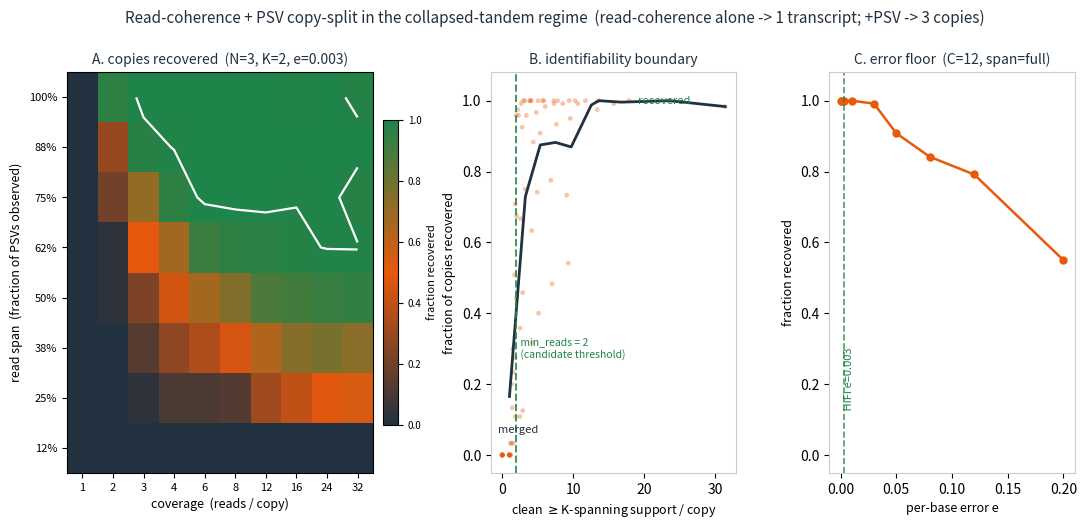

Write the Python code that produced this figure. (Note: this script raises an exception after producing the figure.)
#!/usr/bin/env python3
"""Controlled in-silico validation of the read-coherence + PSV copy-split in the
co-located / collapsed-tandem regime, and an empirical map of the IDENTIFIABILITY
BOUNDARY (the thesis identifiability theorem).

MODEL
-----
A family of N paralog copies that SHARE ONE intron chain (co-located / collapsed
tandem). This is the adversarial regime: read-coherence (the structural axis) alone
collapses the whole family to a SINGLE transcript, because every copy traverses the
same ordered intron chain. The only separating signal is the COPY axis: P paralog-
sequence-variant (PSV) columns, where each copy carries a distinct fixed allele
vector that differs from every other copy at >= K columns.

Reads are simulated per copy. Each read covers a random contiguous sub-interval of
the transcript (models partial spanning / finite read length L): it observes only
the PSV columns inside its span, every other column is None. Each OBSERVED allele is
independently corrupted with per-base error e (HiFi ~ 0.003) to one of the other
three bases.

The split logic is a FAITHFUL port of `split_readchain_by_psv` (and its helpers
`select_identifiable_copies`, `read_consistent_with`, `distinct_columns`,
`consensus_haplotype`) from src/rustle/vg_family/copy_split.rs. Group by chain;
candidate copies = distinct allele vectors with >= min_reads support; split iff
>= 2 pairwise >= K-distinct copies survive the greedy identifiable-set selection.

IDENTIFIABILITY THEOREM (empirical form)
----------------------------------------
A copy is recovered iff enough error-FREE reads that span all of its >= K
distinguishing columns accumulate on its EXACT true allele vector to clear the
min_reads threshold, AND it is >= K-distinct from every already-admitted copy.
Per-base error e fragments support off the true vector at rate ~ (1 - (1-e)^s)
where s = #columns the read spans. The boundary therefore sits where the expected
count of error-free spanning reads per copy crosses min_reads: recovery -> 1.0 once
coverage * P(read spans >= K cols) * (1-e)^(#spanned) clears threshold, -> merged
below it.

DETERMINISM
-----------
random.seed and numpy.random.seed are set from FIXED INTEGER CONSTANTS only (never
from the wall clock or any nondeterministic source). The whole pipeline is re-seeded
per configuration so reruns are byte-identical.
"""

from __future__ import annotations

import random
from dataclasses import dataclass

import numpy as np
import matplotlib

matplotlib.use("Agg")
import matplotlib.pyplot as plt
from matplotlib.colors import LinearSegmentedColormap

# ---------------------------------------------------------------------------
# Deterministic seeds: FIXED INTEGER CONSTANTS ONLY (never wall-clock).
# ---------------------------------------------------------------------------
MASTER_SEED = 20260616          # global master constant
DEMO_SEED = 11                  # single-config demo
SWEEP_SEED_BASE = 700           # base for per-cell sweep seeds (cell offset added)

BASES = b"ACGT"                 # allele alphabet


# ===========================================================================
# FAITHFUL PORT of src/rustle/vg_family/copy_split.rs
# ReadObs / CopyIsoform and split_readchain_by_psv + helpers.
# In the Rust, an allele is a u8 base or None; here Some(base:int) / None.
# ===========================================================================

@dataclass(frozen=True)
class ReadObs:
    # read-coherence STRUCTURAL key: ordered intron chain (donor, acceptor).
    intron_chain: tuple[tuple[int, int], ...]
    # COPY axis: allele at each family PSV column (None if read does not span it).
    psv_alleles: tuple[int | None, ...]


@dataclass
class CopyIsoform:
    intron_chain: tuple[tuple[int, int], ...]
    allele_vector: tuple[int | None, ...]
    read_count: int
    identifiable: bool


def read_consistent_with(read, copy) -> bool:
    """True if read's observed (non-None) columns all agree with copy's alleles.
    Mirrors copy_split.rs::read_consistent_with."""
    for r, c in zip(read, copy):
        if r is not None and c is not None:
            if r != c:
                return False
        elif r is not None and c is None:
            return False  # read observes a base where copy haplotype is unobserved
        # (r is None): no constraint
    return True


def distinct_columns(a, b) -> int:
    """Count columns where both observe a base and the bases differ.
    Mirrors copy_split.rs::distinct_columns."""
    n = 0
    for x, y in zip(a, b):
        if x is not None and y is not None and x != y:
            n += 1
    return n


def select_identifiable_copies(candidates, min_psv_k):
    """Greedy maximal set pairwise >= K-distinct, candidates in sorted order.
    Mirrors copy_split.rs::select_identifiable_copies."""
    chosen = []
    for cand in candidates:
        if all(distinct_columns(cand, c) >= min_psv_k for c in chosen):
            chosen.append(cand)
    return chosen


def consensus_haplotype(group, n_psv_columns):
    """Per-column majority (lowest base wins ties), None where unobserved.
    Mirrors copy_split.rs::consensus_haplotype (BTreeMap tally, lowest base on tie)."""
    out = []
    for col in range(n_psv_columns):
        tally: dict[int, int] = {}
        for r in group:
            b = r.psv_alleles[col]
            if b is not None:
                tally[b] = tally.get(b, 0) + 1
        if not tally:
            out.append(None)
            continue
        # highest count; ties broken by lowest base.
        best = None
        best_count = -1
        for base in sorted(tally):  # ascending base => lowest wins ties
            c = tally[base]
            if c > best_count:
                best_count = c
                best = base
        out.append(best)
    return tuple(out)


def _vec_sort_key(vec):
    """BTreeMap<Vec<Option<u8>>> ordering: Rust orders None < Some, then by base.
    Encode None as (0,0) and Some(b) as (1,b) per column so the tuple sorts like
    Rust's Option<u8> Ord."""
    return tuple((0, 0) if a is None else (1, a) for a in vec)


def split_readchain_by_psv(reads, n_psv_columns, min_psv_k, min_reads_per_copy):
    """Faithful port of copy_split.rs::split_readchain_by_psv."""
    # 1. group by EXACT intron chain (structural axis); BTreeMap order = sorted chains.
    by_chain: dict[tuple, list[ReadObs]] = {}
    for r in reads:
        by_chain.setdefault(r.intron_chain, []).append(r)

    out: list[CopyIsoform] = []

    for chain in sorted(by_chain.keys()):
        group = by_chain[chain]

        # 2. tally distinct non-all-None allele vectors.
        vector_counts: dict[tuple, int] = {}
        for r in group:
            if all(a is None for a in r.psv_alleles):
                continue  # fully ambiguous: can never define a copy
            vector_counts[r.psv_alleles] = vector_counts.get(r.psv_alleles, 0) + 1

        # candidate copies = vectors with >= min_reads support, in BTreeMap order.
        cand_keys = sorted(vector_counts.keys(), key=_vec_sort_key)
        candidates = [v for v in cand_keys if vector_counts[v] >= min_reads_per_copy]

        if n_psv_columns >= min_psv_k:
            split_copies = select_identifiable_copies(candidates, min_psv_k)
        else:
            split_copies = []

        if len(split_copies) >= 2:
            # 2a. SPLIT: apportion each read to its UNIQUE consistent copy.
            counts = [0] * len(split_copies)
            for r in group:
                consistent = None
                unique = True
                for i, copy in enumerate(split_copies):
                    if read_consistent_with(r.psv_alleles, copy):
                        if consistent is not None:
                            unique = False
                            break
                        consistent = i
                if unique and consistent is not None:
                    counts[consistent] += 1
            for copy, count in zip(split_copies, counts):
                out.append(CopyIsoform(chain, copy, count, True))
        else:
            # 3. MERGED, not identifiable.
            allele_vector = consensus_haplotype(group, n_psv_columns)
            out.append(CopyIsoform(chain, allele_vector, len(group), False))

    out.sort(key=lambda c: (c.intron_chain, _vec_sort_key(c.allele_vector)))
    return out


# ===========================================================================
# SIMULATION: co-located / collapsed tandem family, partial-spanning reads.
# ===========================================================================

@dataclass
class FamilyTruth:
    n_copies: int
    n_psv: int
    shared_chain: tuple[tuple[int, int], ...]
    allele_vectors: list[tuple[int, ...]]   # one fixed FULL allele vector per copy


def make_family(n_copies, n_psv, min_k, rng) -> FamilyTruth:
    """N copies sharing ONE intron chain, each a distinct full PSV allele vector
    differing from every other by >= min_k columns. Rejection-sampled deterministically
    from rng so any two copies are >= min_k-distinct (the identifiability premise)."""
    shared_chain = ((1000, 2000), (3000, 4000))  # ONE shared chain for the whole family
    vectors: list[tuple[int, ...]] = []
    attempts = 0
    while len(vectors) < n_copies:
        attempts += 1
        if attempts > 100000:
            raise RuntimeError("cannot place copies >= K-distinct; raise n_psv")
        cand = tuple(BASES[rng.randrange(4)] for _ in range(n_psv))
        if all(sum(a != b for a, b in zip(cand, v)) >= min_k for v in vectors):
            vectors.append(cand)
    return FamilyTruth(n_copies, n_psv, shared_chain, vectors)


def simulate_reads(fam: FamilyTruth, coverage, span_frac, err, rng) -> list[ReadObs]:
    """Per copy, `coverage` reads. Each read covers a contiguous block of PSV columns
    of length ~ span_frac * P (>=1), at a random start (partial spanning / read length).
    Observed alleles inside the span are error-corrupted at per-base rate `err`."""
    P = fam.n_psv
    span_len = max(1, int(round(span_frac * P)))
    reads: list[ReadObs] = []
    for true_vec in fam.allele_vectors:
        for _ in range(coverage):
            # contiguous span [start, start+span_len)
            if span_len >= P:
                start = 0
                slen = P
            else:
                start = rng.randrange(0, P - span_len + 1)
                slen = span_len
            alleles: list[int | None] = [None] * P
            for col in range(start, start + slen):
                base = true_vec[col]
                if rng.random() < err:
                    # corrupt to one of the OTHER three bases (deterministic via rng)
                    others = [b for b in BASES if b != base]
                    base = others[rng.randrange(3)]
                alleles[col] = base
            reads.append(ReadObs(fam.shared_chain, tuple(alleles)))
    return reads


def _clean_support_per_copy(fam: FamilyTruth, reads: list[ReadObs], K: int) -> float:
    """Order parameter of the identifiability theorem: the largest distinct error-free
    allele-vector support, spanning >= K columns, available PER TRUE COPY. A copy is
    recoverable when this support reaches min_reads (the split's candidate threshold).
    For each true copy we count reads whose observed (non-None) columns (a) all agree
    with that copy, (b) span >= K columns, then take the count of the single most-
    supported exact observed vector among those (the candidate the split would form)."""
    per_copy = []
    for tv in fam.allele_vectors:
        vec_counts: dict[tuple, int] = {}
        for r in reads:
            obs_cols = [i for i, a in enumerate(r.psv_alleles) if a is not None]
            if len(obs_cols) < K:
                continue
            if all(r.psv_alleles[i] == tv[i] for i in obs_cols):  # error-free & consistent
                vec_counts[r.psv_alleles] = vec_counts.get(r.psv_alleles, 0) + 1
        per_copy.append(max(vec_counts.values()) if vec_counts else 0)
    return sum(per_copy) / len(per_copy)


def recovered_copies(out: list[CopyIsoform]):
    """Identifiable copies emitted by the split (the recovered set)."""
    return [c for c in out if c.identifiable]


def fraction_recovered(fam: FamilyTruth, out: list[CopyIsoform]) -> float:
    """Fraction of TRUE copies correctly recovered: an emitted identifiable copy
    whose (non-None) allele vector is consistent with exactly one true copy AND
    matches it. We map each emitted copy to the unique true vector it agrees with."""
    emitted = recovered_copies(out)
    matched_truth = set()
    for c in emitted:
        hits = [
            ti for ti, tv in enumerate(fam.allele_vectors)
            if all(a is None or a == tv[i] for i, a in enumerate(c.allele_vector))
        ]
        if len(hits) == 1:
            matched_truth.add(hits[0])
    return len(matched_truth) / fam.n_copies


# ===========================================================================
# (1) SINGLE-CONFIG DEMO
# ===========================================================================

def run_demo():
    N, P, C, e, K = 3, 8, 10, 0.003, 2
    MIN_READS = 2
    rng = random.Random(DEMO_SEED)
    np.random.seed(DEMO_SEED)  # seeded for byte-identical reruns even though unused below
    fam = make_family(N, P, K, rng)
    reads = simulate_reads(fam, coverage=C, span_frac=1.0, err=e, rng=rng)

    # Read-coherence ALONE: group by chain only -> one transcript.
    chains = {r.intron_chain for r in reads}
    rc_only = len(chains)

    out = split_readchain_by_psv(reads, P, K, MIN_READS)
    rec = recovered_copies(out)
    frac = fraction_recovered(fam, out)

    print("=" * 64)
    print("DEMO  (N=%d copies, P=%d PSVs, C=%d reads/copy, e=%.3f, K=%d)" % (N, P, C, e, K))
    print("  shared intron chain (collapsed tandem):", fam.shared_chain)
    print("-" * 64)
    print("  read-coherence ALONE -> %d transcript(s) (the whole family collapses)" % rc_only)
    print("  read-coherence + PSV -> %d identifiable copies" % len(rec))
    print("  truth = %d copies; fraction recovered = %.3f" % (N, frac))
    print("-" * 64)
    for ci, c in enumerate(rec):
        vec = "".join(chr(b) if b is not None else "." for b in c.allele_vector)
        print("    copy %d: alleles=%s  reads=%d  identifiable=%s"
              % (ci, vec, c.read_count, c.identifiable))
    print("  TRUTH allele vectors:")
    for ti, tv in enumerate(fam.allele_vectors):
        print("    copy %d: %s" % (ti, "".join(chr(b) for b in tv)))
    print("=" * 64)
    return dict(N=N, P=P, C=C, e=e, K=K, rc_only=rc_only,
                recovered=len(rec), frac=frac)


# ===========================================================================
# (2) SWEEP: identifiability curve over (span fraction, coverage).
# ===========================================================================

def run_sweep():
    N, P, K = 3, 8, 2
    MIN_READS = 2
    err = 0.003

    span_fracs = [0.125, 0.25, 0.375, 0.50, 0.625, 0.75, 0.875, 1.0]
    coverages = [1, 2, 3, 4, 6, 8, 12, 16, 24, 32]
    REPLICATES = 40  # independent seeded families+reads per cell, averaged

    heat = np.zeros((len(span_fracs), len(coverages)))
    # The continuous governing quantity (the theorem's order parameter): the expected
    # number of error-FREE reads per copy that span >= K of that copy's columns AND
    # whose exact observed vector reaches >= min_reads support (i.e. the support that
    # can actually pin a true copy). When this crosses min_reads, recovery -> 1.0.
    support_axis = np.zeros((len(span_fracs), len(coverages)))

    for si, sf in enumerate(span_fracs):
        for ci, cov in enumerate(coverages):
            fr_sum = 0.0
            sup_sum = 0.0
            for rep in range(REPLICATES):
                # deterministic per-cell seed from fixed constants only.
                seed = SWEEP_SEED_BASE + si * 100000 + ci * 1000 + rep
                rng = random.Random(seed)
                fam = make_family(N, P, K, rng)
                reads = simulate_reads(fam, coverage=cov, span_frac=sf, err=err, rng=rng)
                out = split_readchain_by_psv(reads, P, K, MIN_READS)
                fr_sum += fraction_recovered(fam, out)
                # max over true copies of (count of reads exactly matching a true-copy
                # sub-span and spanning >= K of its columns), averaged per copy -> the
                # effective per-copy "clean spanning support" that the split can use.
                sup_sum += _clean_support_per_copy(fam, reads, K)
            heat[si, ci] = fr_sum / REPLICATES
            support_axis[si, ci] = sup_sum / REPLICATES

    # error-floor sweep: fix a generous geometry, vary e, to show the floor.
    errs = [0.0, 0.001, 0.003, 0.01, 0.03, 0.05, 0.08, 0.12, 0.2]
    cov_fixed, sf_fixed = 12, 1.0
    err_curve = []
    for ei, e in enumerate(errs):
        fr_sum = 0.0
        for rep in range(REPLICATES):
            seed = SWEEP_SEED_BASE + 9_000_000 + ei * 1000 + rep
            rng = random.Random(seed)
            fam = make_family(N, P, K, rng)
            reads = simulate_reads(fam, coverage=cov_fixed, span_frac=sf_fixed, err=e, rng=rng)
            out = split_readchain_by_psv(reads, P, K, MIN_READS)
            fr_sum += fraction_recovered(fam, out)
        err_curve.append(fr_sum / REPLICATES)

    return dict(
        N=N, P=P, K=K, err=err, min_reads=MIN_READS,
        span_fracs=span_fracs, coverages=coverages, replicates=REPLICATES,
        heat=heat, support_axis=support_axis,
        errs=errs, err_curve=err_curve, cov_fixed=cov_fixed, sf_fixed=sf_fixed,
    )


# ===========================================================================
# PLOT
# ===========================================================================

NAVY = "#22313f"
ORANGE = "#e8590c"
GREEN = "#1e8449"


def make_figure(demo, sweep, path):
    heat = sweep["heat"]
    span_fracs = sweep["span_fracs"]
    coverages = sweep["coverages"]

    # navy -> orange -> green colormap (merged -> boundary -> recovered).
    cmap = LinearSegmentedColormap.from_list("split", [NAVY, ORANGE, GREEN])

    fig = plt.figure(figsize=(13, 5.2))
    gs = fig.add_gridspec(1, 3, width_ratios=[1.35, 1.0, 1.0], wspace=0.34)

    # --- Panel A: heatmap fraction recovered vs (coverage, span fraction) ---
    axA = fig.add_subplot(gs[0, 0])
    im = axA.imshow(heat, origin="lower", aspect="auto", cmap=cmap, vmin=0.0, vmax=1.0)
    axA.set_xticks(range(len(coverages)))
    axA.set_xticklabels(coverages, fontsize=8)
    axA.set_yticks(range(len(span_fracs)))
    axA.set_yticklabels(["%.0f%%" % (s * 100) for s in span_fracs], fontsize=8)
    axA.set_xlabel("coverage  (reads / copy)", fontsize=9)
    axA.set_ylabel("read span  (fraction of PSVs observed)", fontsize=9)
    axA.set_title("A. copies recovered  (N=%d, K=%d, e=%.3f)" % (sweep["N"], sweep["K"], sweep["err"]),
                  fontsize=10, color=NAVY)
    # boundary contour at 0.99 (recovery -> 1.0).
    axA.contour(heat, levels=[0.99], colors="white", linewidths=1.6)
    cb = fig.colorbar(im, ax=axA, fraction=0.046, pad=0.03)
    cb.set_label("fraction recovered", fontsize=8)
    cb.ax.tick_params(labelsize=7)

    # --- Panel B: identifiability curve vs the theorem's order parameter ---
    #     x = per-copy clean (error-free, >= K-spanning) support for the candidate vector.
    #     The split forms a candidate copy at >= min_reads; recovery snaps to 1.0 there.
    axB = fig.add_subplot(gs[0, 1])
    x = sweep["support_axis"].ravel()
    y = heat.ravel()
    order = np.argsort(x)
    # bin and average to draw the empirical boundary curve.
    xb = x[order]
    yb = y[order]
    nb = 14
    edges = np.linspace(xb.min(), xb.max() + 1e-9, nb + 1)
    cx, cy = [], []
    for k in range(nb):
        m = (xb >= edges[k]) & (xb < edges[k + 1])
        if m.any():
            cx.append(xb[m].mean())
            cy.append(yb[m].mean())
    axB.scatter(xb, yb, s=12, color=ORANGE, alpha=0.35, edgecolors="none")
    axB.plot(cx, cy, "-", color=NAVY, lw=2.0, label="empirical boundary")
    axB.axvline(sweep["min_reads"], color=GREEN, lw=1.4, ls="--", alpha=0.85)
    axB.text(sweep["min_reads"] + 0.15, 0.30, " min_reads = %d\n (candidate threshold)" % sweep["min_reads"],
             color=GREEN, fontsize=7.5, va="center")
    axB.set_xlabel("clean $\\geq$K-spanning support / copy", fontsize=9)
    axB.set_ylabel("fraction of copies recovered", fontsize=9)
    axB.set_title("B. identifiability boundary", fontsize=10, color=NAVY)
    axB.set_ylim(-0.05, 1.08)
    axB.text(0.03, 0.10, "merged", color=NAVY, fontsize=8, transform=axB.transAxes)
    axB.text(0.60, 0.92, "recovered", color=GREEN, fontsize=8, transform=axB.transAxes)
    for s in axB.spines.values():
        s.set_color("#cccccc")

    # --- Panel C: error floor ---
    axC = fig.add_subplot(gs[0, 2])
    axC.plot(sweep["errs"], sweep["err_curve"], "-o", color=ORANGE, ms=5, lw=1.8)
    axC.axvline(0.003, color=GREEN, lw=1.2, ls="--", alpha=0.8)
    axC.text(0.003, 0.12, " HiFi e=0.003", color=GREEN, fontsize=8, rotation=90, va="bottom")
    axC.set_xlabel("per-base error e", fontsize=9)
    axC.set_ylabel("fraction recovered", fontsize=9)
    axC.set_title("C. error floor  (C=%d, span=full)" % sweep["cov_fixed"], fontsize=10, color=NAVY)
    axC.set_ylim(-0.05, 1.08)
    for s in axC.spines.values():
        s.set_color("#cccccc")

    fig.suptitle(
        "Read-coherence + PSV copy-split in the collapsed-tandem regime  "
        "(read-coherence alone -> %d transcript; +PSV -> %d copies)"
        % (demo["rc_only"], demo["recovered"]),
        fontsize=11, color=NAVY, y=1.0,
    )
    fig.savefig(path, dpi=150, bbox_inches="tight", facecolor="white")
    plt.close(fig)


# ===========================================================================
# Boundary summary
# ===========================================================================

def summarize_boundary(sweep):
    heat = sweep["heat"]
    cov = sweep["coverages"]
    sf = sweep["span_fracs"]
    # smallest coverage achieving full recovery at full span.
    full_span_row = heat[-1]  # span_frac == 1.0
    cov_full = None
    for j, v in enumerate(full_span_row):
        if v >= 0.99:
            cov_full = cov[j]
            break
    # smallest span achieving full recovery at high coverage.
    high_cov_col = heat[:, -1]  # coverage == max
    sf_full = None
    for i, v in enumerate(high_cov_col):
        if v >= 0.99:
            sf_full = sf[i]
            break
    return cov_full, sf_full


if __name__ == "__main__":
    # Master seed (constant). Per-config seeds are derived from fixed constants too.
    random.seed(MASTER_SEED)
    np.random.seed(MASTER_SEED)

    demo = run_demo()
    sweep = run_sweep()
    make_figure(demo, sweep, "/mnt/c/Users/jfris/Desktop/Rustle/bench/copy_split_sim.png")

    cov_full, sf_full = summarize_boundary(sweep)
    print()
    print("SWEEP boundary (N=%d, P=%d, K=%d, e=%.3f, min_reads=%d, %d reps/cell):"
          % (sweep["N"], sweep["P"], sweep["K"], sweep["err"], sweep["min_reads"], sweep["replicates"]))
    print("  full recovery at full span needs coverage >= %s reads/copy" % cov_full)
    print("  full recovery at max coverage needs span >= %s of PSVs"
          % ("%.0f%%" % (sf_full * 100) if sf_full is not None else "n/a"))
    print("  error floor: recovered at e=0.003 -> %.3f ; collapses by e=%.2f -> %.3f"
          % (sweep["err_curve"][sweep["errs"].index(0.003)],
             sweep["errs"][-1], sweep["err_curve"][-1]))
    print("  figure -> bench/copy_split_sim.png")
